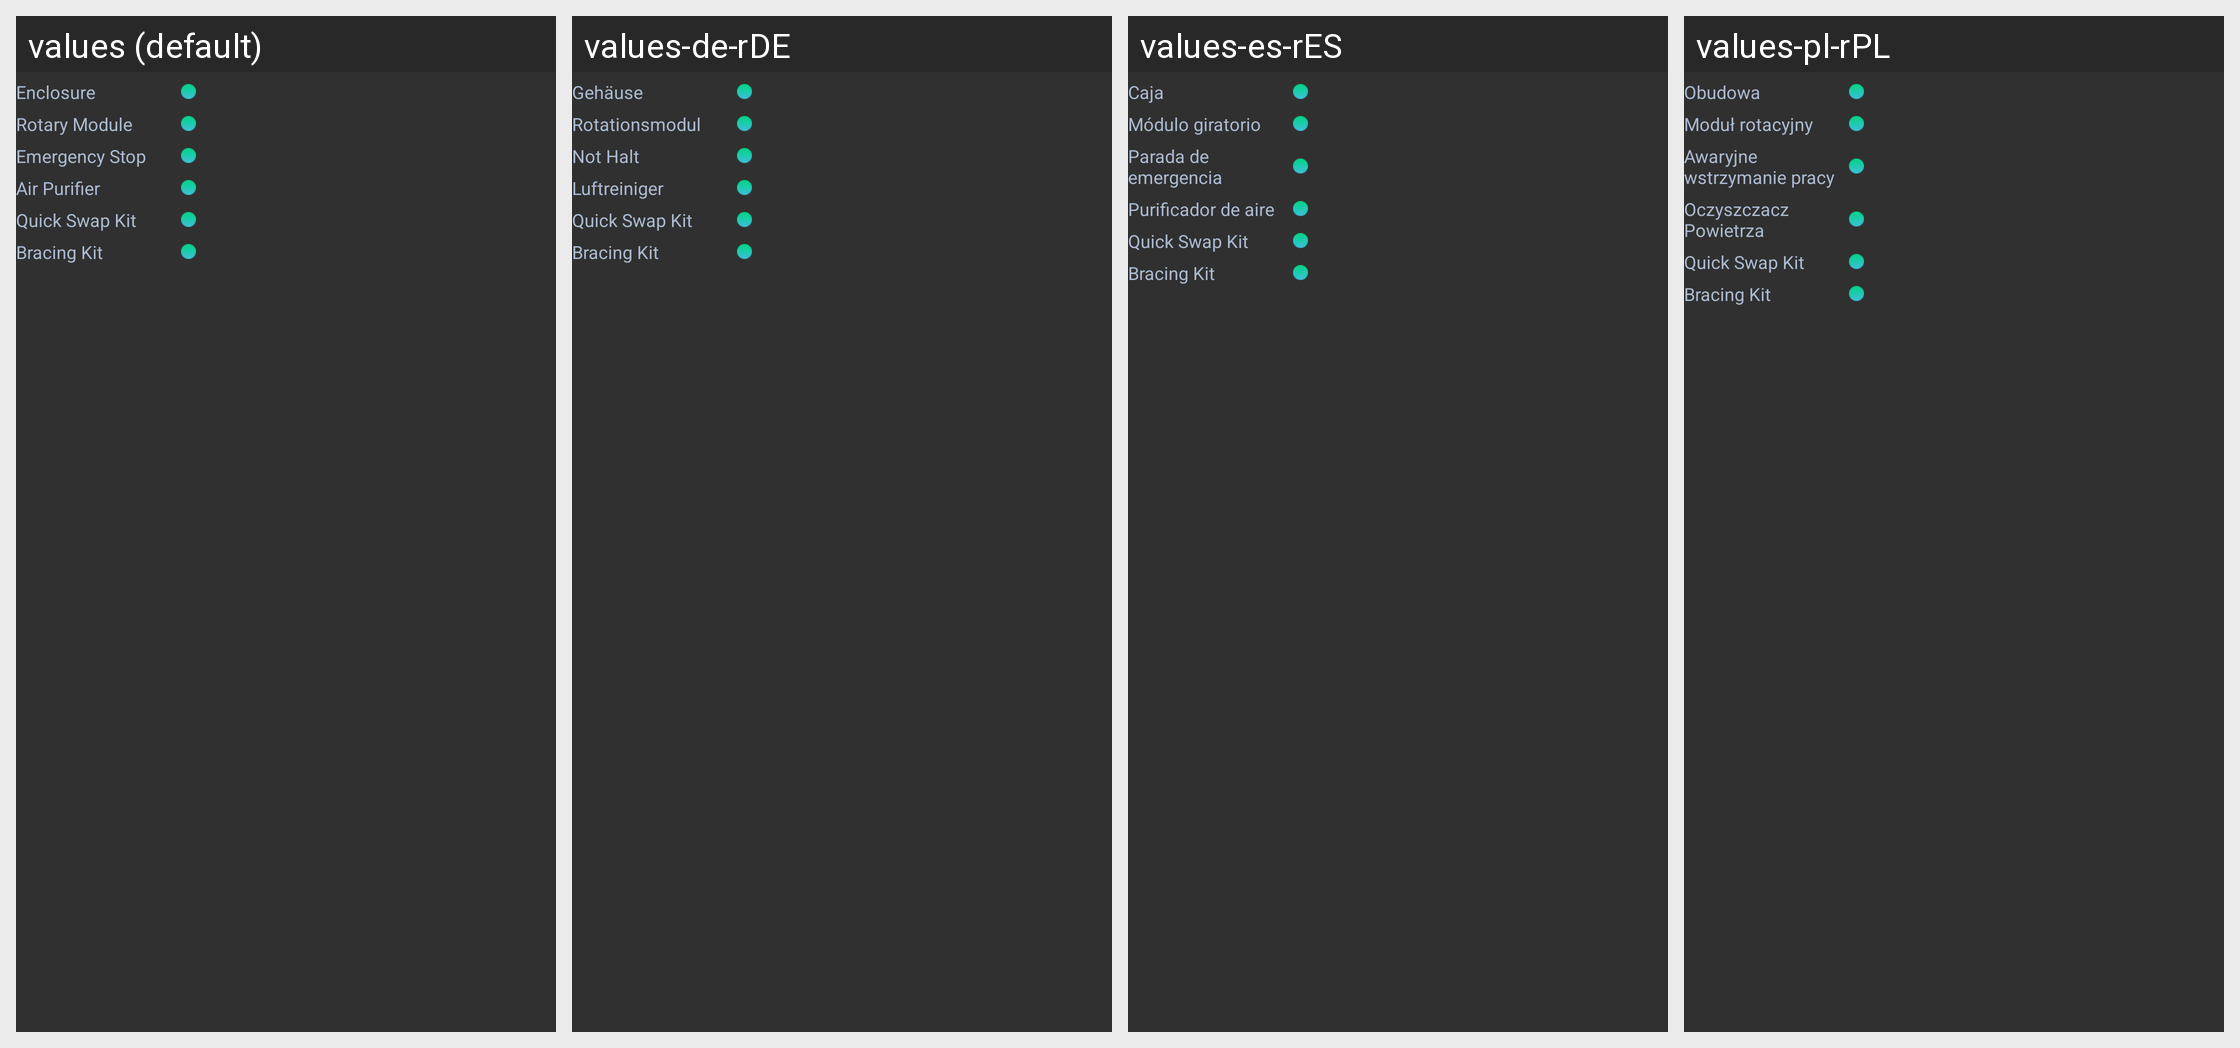

Strings drawn on this Android screen and how each of the app's shown locales translates them:
Android screen res/layout/fragment_home_add_on_status.xml rendered under 4 locales, left to right: values (default), values-de-rDE, values-es-rES, values-pl-rPL. Device: Nexus 5 (rendered at 1080×1920; each locale shown at half size, 540×960, under a caption strip naming it); theme AppTheme.
Other locales in the repository, not shown: values-fr-rFR, values-ja-rJP, values-zh-rCN.
Strings drawn on this screen, with the default value and each locale's value (text and hints the layout hard-codes, and strings that could not be matched under every locale, appear in the picture but are not listed):

all_enclosure
  values: Enclosure
  values-de-rDE: Gehäuse
  values-es-rES: Caja
  values-pl-rPL: Obudowa

all_rotary_module
  values: Rotary Module
  values-de-rDE: Rotationsmodul
  values-es-rES: Módulo giratorio
  values-pl-rPL: Moduł rotacyjny

all_emergency_stop
  values: Emergency Stop
  values-de-rDE: Not Halt
  values-es-rES: Parada de emergencia
  values-pl-rPL: Awaryjne wstrzymanie pracy

all_air_purifier
  values: Air Purifier
  values-de-rDE: Luftreiniger
  values-es-rES: Purificador de aire
  values-pl-rPL: Oczyszczacz Powietrza

all_quick_swap_kit
  values: Quick Swap Kit
  values-de-rDE: Quick Swap Kit  [not translated; the default value is used]
  values-es-rES: Quick Swap Kit  [not translated; the default value is used]
  values-pl-rPL: Quick Swap Kit  [not translated; the default value is used]

all_bracing_kit
  values: Bracing Kit
  values-de-rDE: Bracing Kit  [not translated; the default value is used]
  values-es-rES: Bracing Kit  [not translated; the default value is used]
  values-pl-rPL: Bracing Kit  [not translated; the default value is used]
